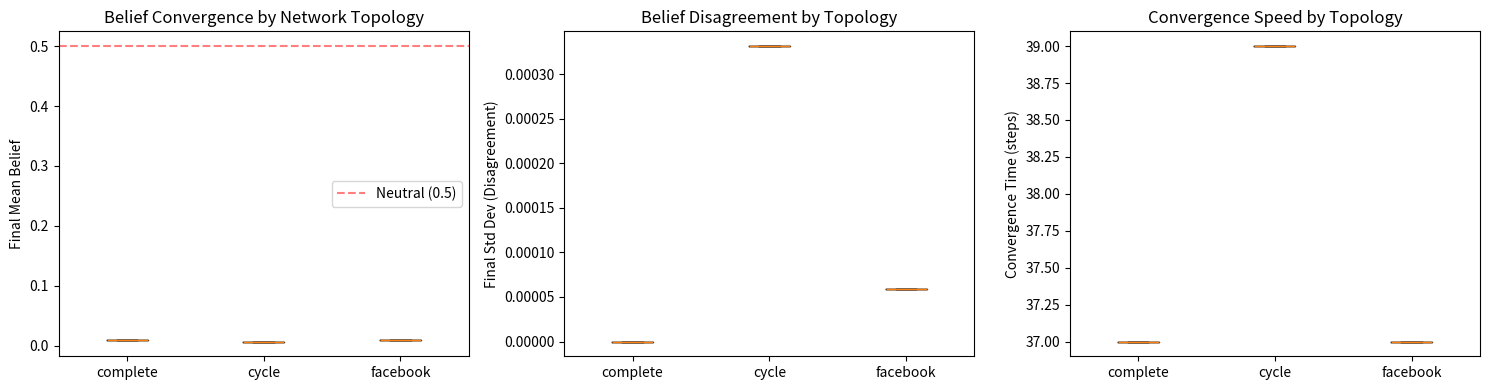

Reproduce this figure in Python.
#!/usr/bin/env python3
"""
Consciousness-Belief Propagation Simulation
Standalone implementation for consciousness-as-narrative paper

Demonstrates that consciousness-beliefs stabilize based on network structure
rather than metaphysical truth, using social learning dynamics.
"""

import numpy as np
import networkx as nx
import matplotlib.pyplot as plt
from typing import Tuple, Dict, List
import pandas as pd
from pathlib import Path


# Evidence weights (sum to zero - no net evidence)
W_INTRO = -0.30  # Introspective evidence (supports realism)
W_NEURO = +0.20  # Neuroscientific evidence (supports illusionism)
W_PHIL = +0.10   # Philosophical evidence (supports illusionism)
E_TOTAL = W_INTRO + W_NEURO + W_PHIL  # Should be 0.0

# Belief update parameters
ALPHA = 0.60  # Conservatism weight (stick to current belief)
BETA = 0.30   # Social influence weight (neighbors' average)
GAMMA = 0.10  # Evidence weight (evidence signal)


class ConsciousnessBeliefNetwork:
    """
    Network of agents forming beliefs about consciousness.

    Belief scale:
      0.0 = Complete consciousness-realism (phenomenal consciousness is ontological primitive)
      0.5 = Uncertain/intermediate
      1.0 = Complete illusionism (consciousness is narrative/functional)
    """

    def __init__(self, graph: nx.Graph, initial_belief_range=(0.3, 0.7)):
        """
        Args:
            graph: NetworkX graph representing social network
            initial_belief_range: (min, max) for uniform random initialization
        """
        self.graph = graph
        self.n_agents = graph.number_of_nodes()

        # Initialize beliefs uniformly at random
        np.random.seed(42)  # For reproducibility
        self.beliefs = np.random.uniform(
            initial_belief_range[0],
            initial_belief_range[1],
            size=self.n_agents
        )

        # Store belief history
        self.history = [self.beliefs.copy()]

    def update_beliefs(self, alpha=ALPHA, beta=BETA, gamma=GAMMA, evidence=E_TOTAL):
        """
        Update all agents' beliefs based on:
        1. Their current belief (conservatism)
        2. Their neighbors' beliefs (social influence)
        3. Evidence signal (rational updating)

        b_i(t+1) = α·b_i(t) + β·mean(neighbors) + γ·E_total
        """
        new_beliefs = np.zeros(self.n_agents)

        for i in range(self.n_agents):
            # Current belief
            current = self.beliefs[i]

            # Neighbors' average belief
            neighbors = list(self.graph.neighbors(i))
            if neighbors:
                neighbor_avg = np.mean([self.beliefs[j] for j in neighbors])
            else:
                neighbor_avg = current  # Isolated node stays unchanged

            # Update rule
            new_belief = alpha * current + beta * neighbor_avg + gamma * evidence

            # Clip to [0, 1]
            new_beliefs[i] = np.clip(new_belief, 0.0, 1.0)

        self.beliefs = new_beliefs
        self.history.append(self.beliefs.copy())

    def simulate(self, n_steps=1000, convergence_threshold=0.001, verbose=True):
        """
        Run simulation until convergence or max steps.

        Returns:
            n_steps_taken: Number of steps until convergence
        """
        for step in range(n_steps):
            old_beliefs = self.beliefs.copy()
            self.update_beliefs()

            # Check convergence (max absolute change < threshold)
            max_change = np.max(np.abs(self.beliefs - old_beliefs))

            if verbose and step % 100 == 0:
                print(f"Step {step}: mean={self.beliefs.mean():.4f}, "
                      f"std={self.beliefs.std():.4f}, max_change={max_change:.6f}")

            if max_change < convergence_threshold:
                if verbose:
                    print(f"\nConverged at step {step}")
                return step

        if verbose:
            print(f"\nDid not converge after {n_steps} steps")
        return n_steps

    def get_statistics(self) -> Dict[str, float]:
        """Return final belief statistics."""
        return {
            'mean': float(np.mean(self.beliefs)),
            'std': float(np.std(self.beliefs)),
            'min': float(np.min(self.beliefs)),
            'max': float(np.max(self.beliefs)),
            'median': float(np.median(self.beliefs))
        }


def create_networks(n=100) -> Dict[str, nx.Graph]:
    """
    Create the three test networks.

    Args:
        n: Number of nodes

    Returns:
        Dictionary of network name -> networkx graph
    """
    return {
        'complete': nx.complete_graph(n),
        'cycle': nx.cycle_graph(n),
        # For now, use a simple random graph as Facebook proxy
        # TODO: Load actual Facebook ego network dataset
        'facebook': nx.watts_strogatz_graph(n, 10, 0.1)  # Small-world network
    }


def run_simulation_suite(n_agents=100, n_replications=10, n_steps=1000,
                          output_dir='results'):
    """
    Run full simulation suite across all network topologies.

    Args:
        n_agents: Number of agents per network
        n_replications: Number of random initializations
        n_steps: Max simulation steps
        output_dir: Directory to save results
    """
    output_path = Path(output_dir)
    output_path.mkdir(exist_ok=True)

    networks = create_networks(n=n_agents)
    results = []

    print(f"Running {n_replications} replications for each of {len(networks)} topologies...")
    print(f"Parameters: α={ALPHA}, β={BETA}, γ={GAMMA}, E_total={E_TOTAL}\n")

    for topology_name, graph in networks.items():
        print(f"\n{'='*60}")
        print(f"Topology: {topology_name.upper()}")
        print(f"{'='*60}")

        for rep in range(n_replications):
            print(f"\nReplication {rep+1}/{n_replications}")

            # Create network and simulate
            net = ConsciousnessBeliefNetwork(graph)
            convergence_time = net.simulate(n_steps=n_steps, verbose=False)
            stats = net.get_statistics()

            # Store results
            result = {
                'topology': topology_name,
                'replication': rep,
                'n_agents': n_agents,
                'convergence_time': convergence_time,
                **stats
            }
            results.append(result)

            print(f"  Converged at step {convergence_time}")
            print(f"  Final: mean={stats['mean']:.4f}, std={stats['std']:.4f}")

    # Convert to DataFrame and save
    df = pd.DataFrame(results)
    df.to_csv(output_path / 'simulation_results.csv', index=False)

    # Print summary
    print(f"\n{'='*60}")
    print("SUMMARY STATISTICS")
    print(f"{'='*60}\n")
    summary = df.groupby('topology').agg({
        'mean': ['mean', 'std'],
        'std': ['mean', 'std'],
        'convergence_time': ['mean', 'std']
    })
    print(summary)

    return df


def plot_results(df: pd.DataFrame, output_dir='results'):
    """
    Generate visualizations of simulation results.
    """
    output_path = Path(output_dir)
    output_path.mkdir(exist_ok=True)

    fig, axes = plt.subplots(1, 3, figsize=(15, 4))

    topologies = df['topology'].unique()

    # Plot 1: Final mean belief by topology
    ax = axes[0]
    means = df.groupby('topology')['mean'].apply(list)
    ax.boxplot([means[t] for t in topologies], labels=topologies)
    ax.set_ylabel('Final Mean Belief')
    ax.set_title('Belief Convergence by Network Topology')
    ax.axhline(y=0.5, color='r', linestyle='--', alpha=0.5, label='Neutral (0.5)')
    ax.legend()

    # Plot 2: Final standard deviation (disagreement)
    ax = axes[1]
    stds = df.groupby('topology')['std'].apply(list)
    ax.boxplot([stds[t] for t in topologies], labels=topologies)
    ax.set_ylabel('Final Std Dev (Disagreement)')
    ax.set_title('Belief Disagreement by Topology')

    # Plot 3: Convergence time
    ax = axes[2]
    times = df.groupby('topology')['convergence_time'].apply(list)
    ax.boxplot([times[t] for t in topologies], labels=topologies)
    ax.set_ylabel('Convergence Time (steps)')
    ax.set_title('Convergence Speed by Topology')

    plt.tight_layout()
    plt.savefig(output_path / 'simulation_results.png', dpi=300, bbox_inches='tight')
    print(f"\nPlot saved to {output_path / 'simulation_results.png'}")
    plt.close()


def main():
    """Run the full simulation and generate results."""
    print("Consciousness-Belief Propagation Simulation")
    print("=" * 60)
    print("\nResearch question: Do consciousness-beliefs stabilize based on")
    print("network structure rather than metaphysical truth?")
    print("\nHypothesis (Zollman effect):")
    print("  - Complete graph → rapid convergence to realism (b → 0)")
    print("  - Cycle graph → slow convergence to illusionism (b → 1)")
    print("  - Small-world → persistent disagreement (multimodal)")
    print("\n" + "="*60 + "\n")

    # Run simulations
    df = run_simulation_suite(
        n_agents=100,
        n_replications=10,
        n_steps=1000,
        output_dir='results'
    )

    # Generate plots
    plot_results(df, output_dir='results')

    print("\n" + "="*60)
    print("Simulation complete! Results saved to ./results/")
    print("="*60)


if __name__ == '__main__':
    main()
